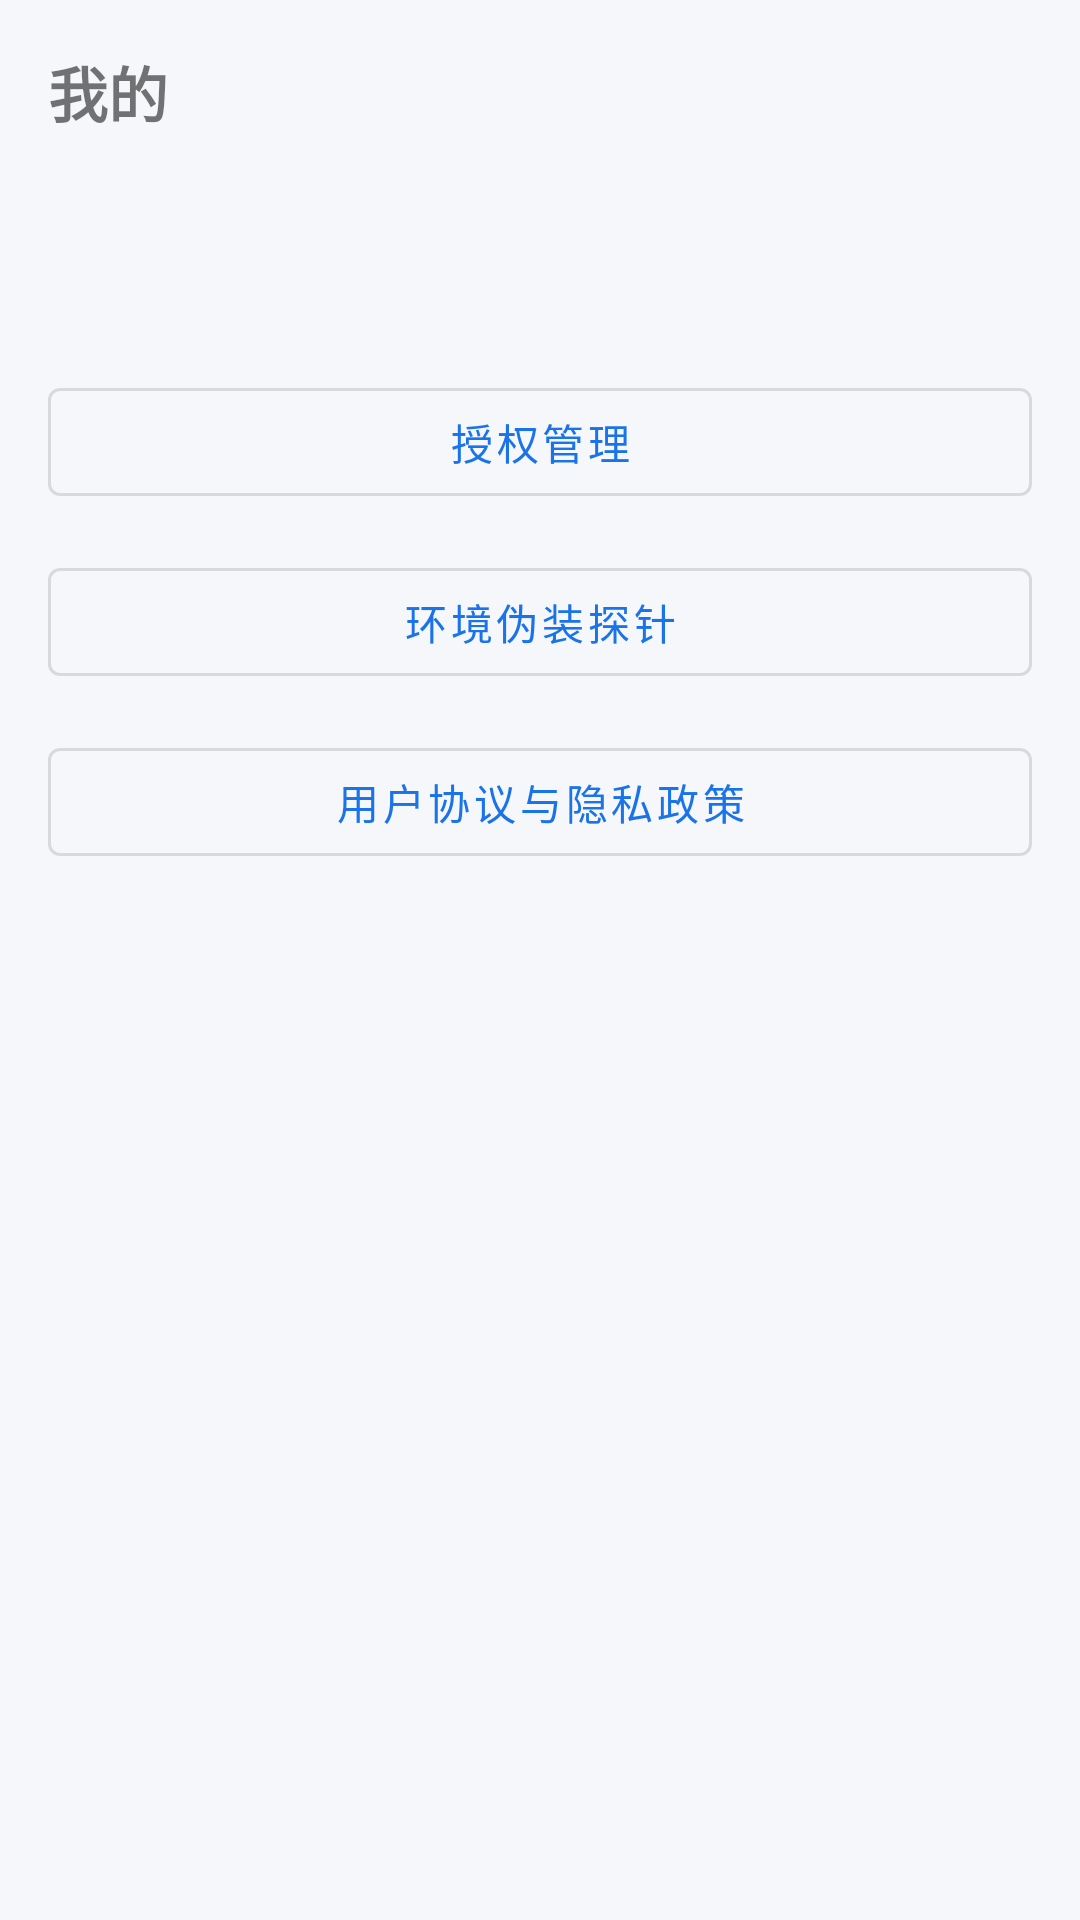

Android layout source for this screen:
<!-- AndroidManifest.xml: application theme Theme.Sx -->
<!-- res/layout/fragment_me.xml -->
<?xml version="1.0" encoding="utf-8"?>
<LinearLayout xmlns:android="http://schemas.android.com/apk/res/android"
    android:layout_width="match_parent"
    android:layout_height="match_parent"
    android:orientation="vertical"
    android:padding="16dp">

    <TextView
        android:layout_width="wrap_content"
        android:layout_height="wrap_content"
        android:text="@string/tab_me"
        android:textSize="20sp"
        android:textStyle="bold" />

    <TextView
        android:id="@+id/tv_version"
        android:layout_width="match_parent"
        android:layout_height="wrap_content"
        android:layout_marginTop="12dp"
        android:textColor="@color/text_secondary" />

    <TextView
        android:id="@+id/tv_device"
        android:layout_width="match_parent"
        android:layout_height="wrap_content"
        android:layout_marginTop="8dp"
        android:textColor="@color/text_secondary"
        android:textIsSelectable="true" />

    <com.google.android.material.button.MaterialButton
        android:id="@+id/btn_license"
        style="@style/Widget.MaterialComponents.Button.OutlinedButton"
        android:layout_width="match_parent"
        android:layout_height="wrap_content"
        android:layout_marginTop="20dp"
        android:text="@string/module_license" />

    <com.google.android.material.button.MaterialButton
        android:id="@+id/btn_probe"
        style="@style/Widget.MaterialComponents.Button.OutlinedButton"
        android:layout_width="match_parent"
        android:layout_height="wrap_content"
        android:layout_marginTop="12dp"
        android:text="环境伪装探针" />

    <com.google.android.material.button.MaterialButton
        android:id="@+id/btn_privacy_policy"
        style="@style/Widget.MaterialComponents.Button.OutlinedButton"
        android:layout_width="match_parent"
        android:layout_height="wrap_content"
        android:layout_marginTop="12dp"
        android:text="用户协议与隐私政策" />
</LinearLayout>
<!-- resources referenced by this layout -->
<resources>
  <color name="text_secondary">#5F6368</color>
  <string name="module_license">授权管理</string>
  <string name="tab_me">我的</string>
  <style name="Theme.Sx" parent="Theme.MaterialComponents.DayNight.NoActionBar">
          <item name="colorPrimary">@color/primary</item>
          <item name="colorPrimaryDark">@color/primary_dark</item>
          <item name="colorAccent">@color/accent</item>
          <item name="android:statusBarColor">@color/primary_dark</item>
          <item name="android:windowBackground">@color/bg</item>
          <item name="android:textColorPrimary">@color/text_primary</item>
          <item name="android:textColorSecondary">@color/text_secondary</item>
      </style>
  <color name="primary">#1A73E8</color>
  <color name="primary_dark">#0D47A1</color>
  <color name="accent">#00C853</color>
  <color name="bg">#F5F7FA</color>
  <color name="text_primary">#1F1F1F</color>
</resources>
